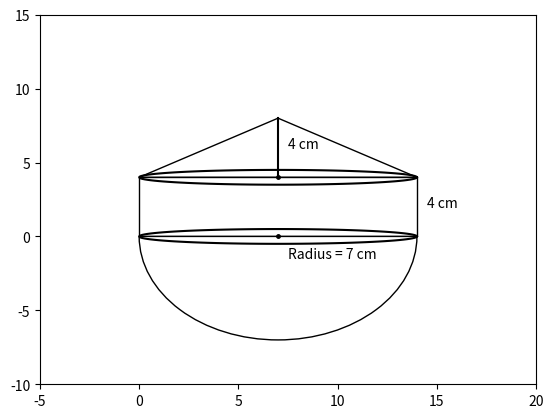

Python code for this plot: (Note: this script raises an exception after producing the figure.)
import numpy as np
import matplotlib.pyplot as plt
from matplotlib.patches import Polygon,Wedge

ax = plt.gca()

#triangle
pts = np.array([[0,4], [14,4], [7,8]])
p = Polygon(pts, closed=True, fc='white', edgecolor='black')
ax.add_patch(p)

#rectangle
rectangle = plt.Rectangle((0,0), 14, 4, fc='white', edgecolor='black')
ax.add_patch(rectangle)

#semi-circle
w = Wedge((7,0), 7, 180, 360, fc='white', edgecolor='black')
ax.add_artist(w)

#Dimensions of the figures
plt.text(14.5,2, "4 cm")
plt.text(7.5,-1.5, "Radius = 7 cm")

x1, y1 = [7,7],[4,8]
plt.plot(x1,y1,color = "black")
plt.text(7.5,6, "4 cm")

#ellipse
u=7 #x-position of the center
v=0 #y-position of the center
a=7 #semi major axis
b=0.5 #semi minor axis
t = np.linspace(0, 2*np.pi, 100)
plt.plot( u+a*np.cos(t) , v+b*np.sin(t), color='black')

v=4
t = np.linspace(0, 2*np.pi, 100)
plt.plot( u+a*np.cos(t) , v+b*np.sin(t), color='black')

#plotting center points
plt.plot(7, 0, marker="o", markersize=2.5, markeredgecolor="black", markerfacecolor="black")
plt.plot(7, 4, marker="o", markersize=2.5, markeredgecolor="black", markerfacecolor="black")

ax.set_xlim(-5, 20)
ax.set_ylim(-10, 15)

plt.savefig("../Figs/Diagram.png")
plt.show()
